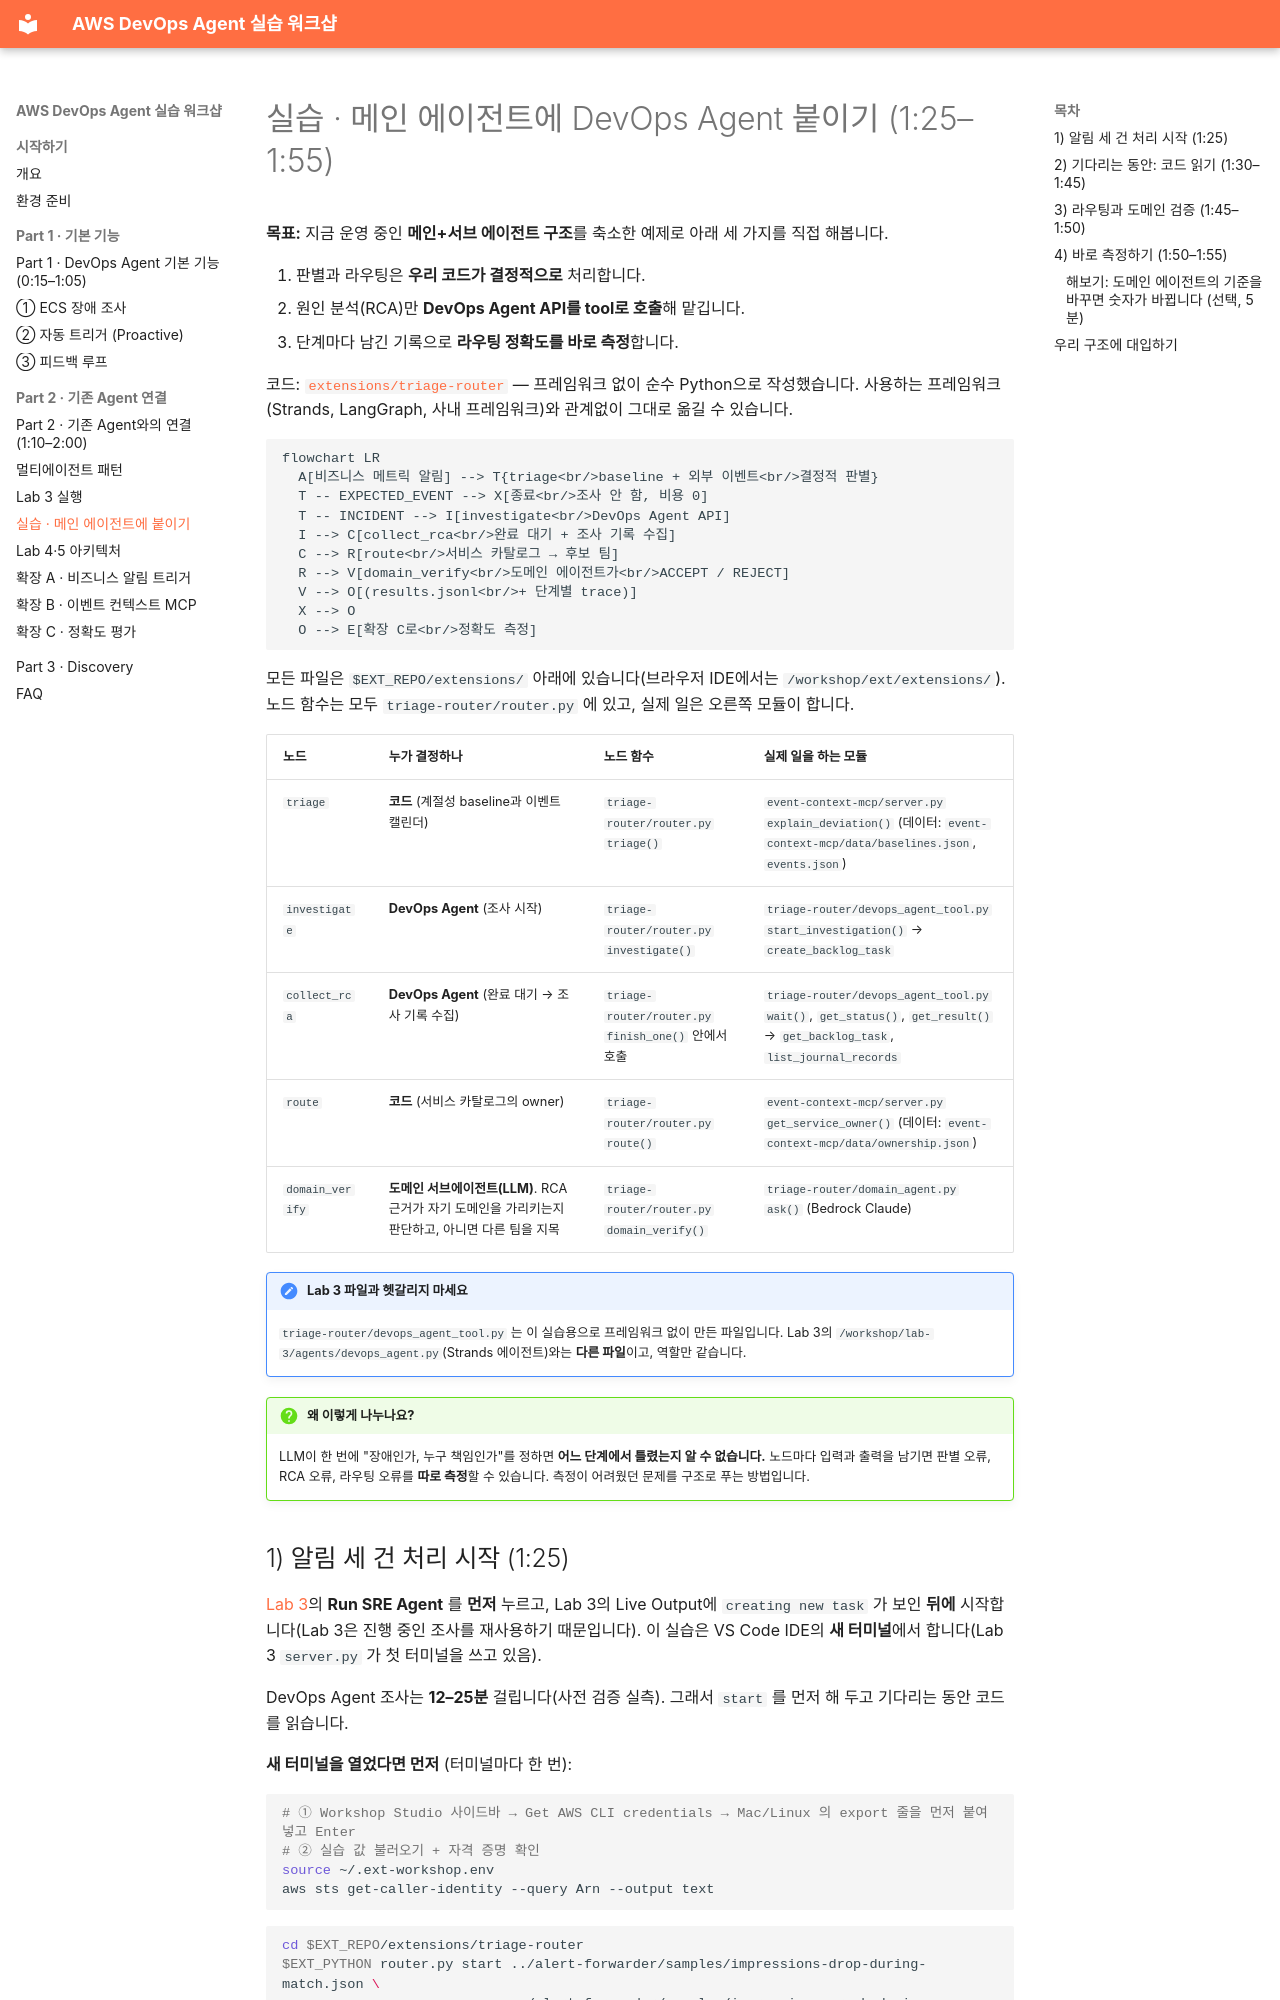

repository: hsr87/devops-agent-workshop-kr · page: part2/ext-router/index.html · generator: mkdocs

# 실습 · 메인 에이전트에 DevOps Agent 붙이기 (1:25–1:55)

**목표:** 지금 운영 중인 **메인+서브 에이전트 구조**를 축소한 예제로 아래 세 가지를 직접 해봅니다.

1. 판별과 라우팅은 **우리 코드가 결정적으로** 처리합니다.
2. 원인 분석(RCA)만 **DevOps Agent API를 tool로 호출**해 맡깁니다.
3. 단계마다 남긴 기록으로 **라우팅 정확도를 바로 측정**합니다.

코드: [`extensions/triage-router`](https://github.com/hsr87/devops-agent-workshop-kr/tree/main/extensions/triage-router) — 프레임워크 없이 순수 Python으로 작성했습니다. 사용하는 프레임워크(Strands, LangGraph, 사내 프레임워크)와 관계없이 그대로 옮길 수 있습니다.

```mermaid
flowchart LR
  A[비즈니스 메트릭 알림] --> T{triage<br/>baseline + 외부 이벤트<br/>결정적 판별}
  T -- EXPECTED_EVENT --> X[종료<br/>조사 안 함, 비용 0]
  T -- INCIDENT --> I[investigate<br/>DevOps Agent API]
  I --> C[collect_rca<br/>완료 대기 + 조사 기록 수집]
  C --> R[route<br/>서비스 카탈로그 → 후보 팀]
  R --> V[domain_verify<br/>도메인 에이전트가<br/>ACCEPT / REJECT]
  V --> O[(results.jsonl<br/>+ 단계별 trace)]
  X --> O
  O --> E[확장 C로<br/>정확도 측정]
```

모든 파일은 `$EXT_REPO/extensions/` 아래에 있습니다(브라우저 IDE에서는 `/workshop/ext/extensions/`). 노드 함수는 모두 `triage-router/router.py` 에 있고, 실제 일은 오른쪽 모듈이 합니다.

| 노드 | 누가 결정하나 | 노드 함수 | 실제 일을 하는 모듈 |
|---|---|---|---|
| `triage` | **코드** (계절성 baseline과 이벤트 캘린더) | `triage-router/router.py` `triage()` | `event-context-mcp/server.py` `explain_deviation()` (데이터: `event-context-mcp/data/baselines.json`, `events.json`) |
| `investigate` | **DevOps Agent** (조사 시작) | `triage-router/router.py` `investigate()` | `triage-router/devops_agent_tool.py` `start_investigation()` → `create_backlog_task` |
| `collect_rca` | **DevOps Agent** (완료 대기 → 조사 기록 수집) | `triage-router/router.py` `finish_one()` 안에서 호출 | `triage-router/devops_agent_tool.py` `wait()`, `get_status()`, `get_result()` → `get_backlog_task`, `list_journal_records` |
| `route` | **코드** (서비스 카탈로그의 owner) | `triage-router/router.py` `route()` | `event-context-mcp/server.py` `get_service_owner()` (데이터: `event-context-mcp/data/ownership.json`) |
| `domain_verify` | **도메인 서브에이전트(LLM)**. RCA 근거가 자기 도메인을 가리키는지 판단하고, 아니면 다른 팀을 지목 | `triage-router/router.py` `domain_verify()` | `triage-router/domain_agent.py` `ask()` (Bedrock Claude) |

!!! note "Lab 3 파일과 헷갈리지 마세요"
    `triage-router/devops_agent_tool.py` 는 이 실습용으로 프레임워크 없이 만든 파일입니다. Lab 3의 `/workshop/lab-3/agents/devops_agent.py`(Strands 에이전트)와는 **다른 파일**이고, 역할만 같습니다.

!!! question "왜 이렇게 나누나요?"
    LLM이 한 번에 "장애인가, 누구 책임인가"를 정하면 **어느 단계에서 틀렸는지 알 수 없습니다.** 노드마다 입력과 출력을 남기면 판별 오류, RCA 오류, 라우팅 오류를 **따로 측정**할 수 있습니다. 측정이 어려웠던 문제를 구조로 푸는 방법입니다.
